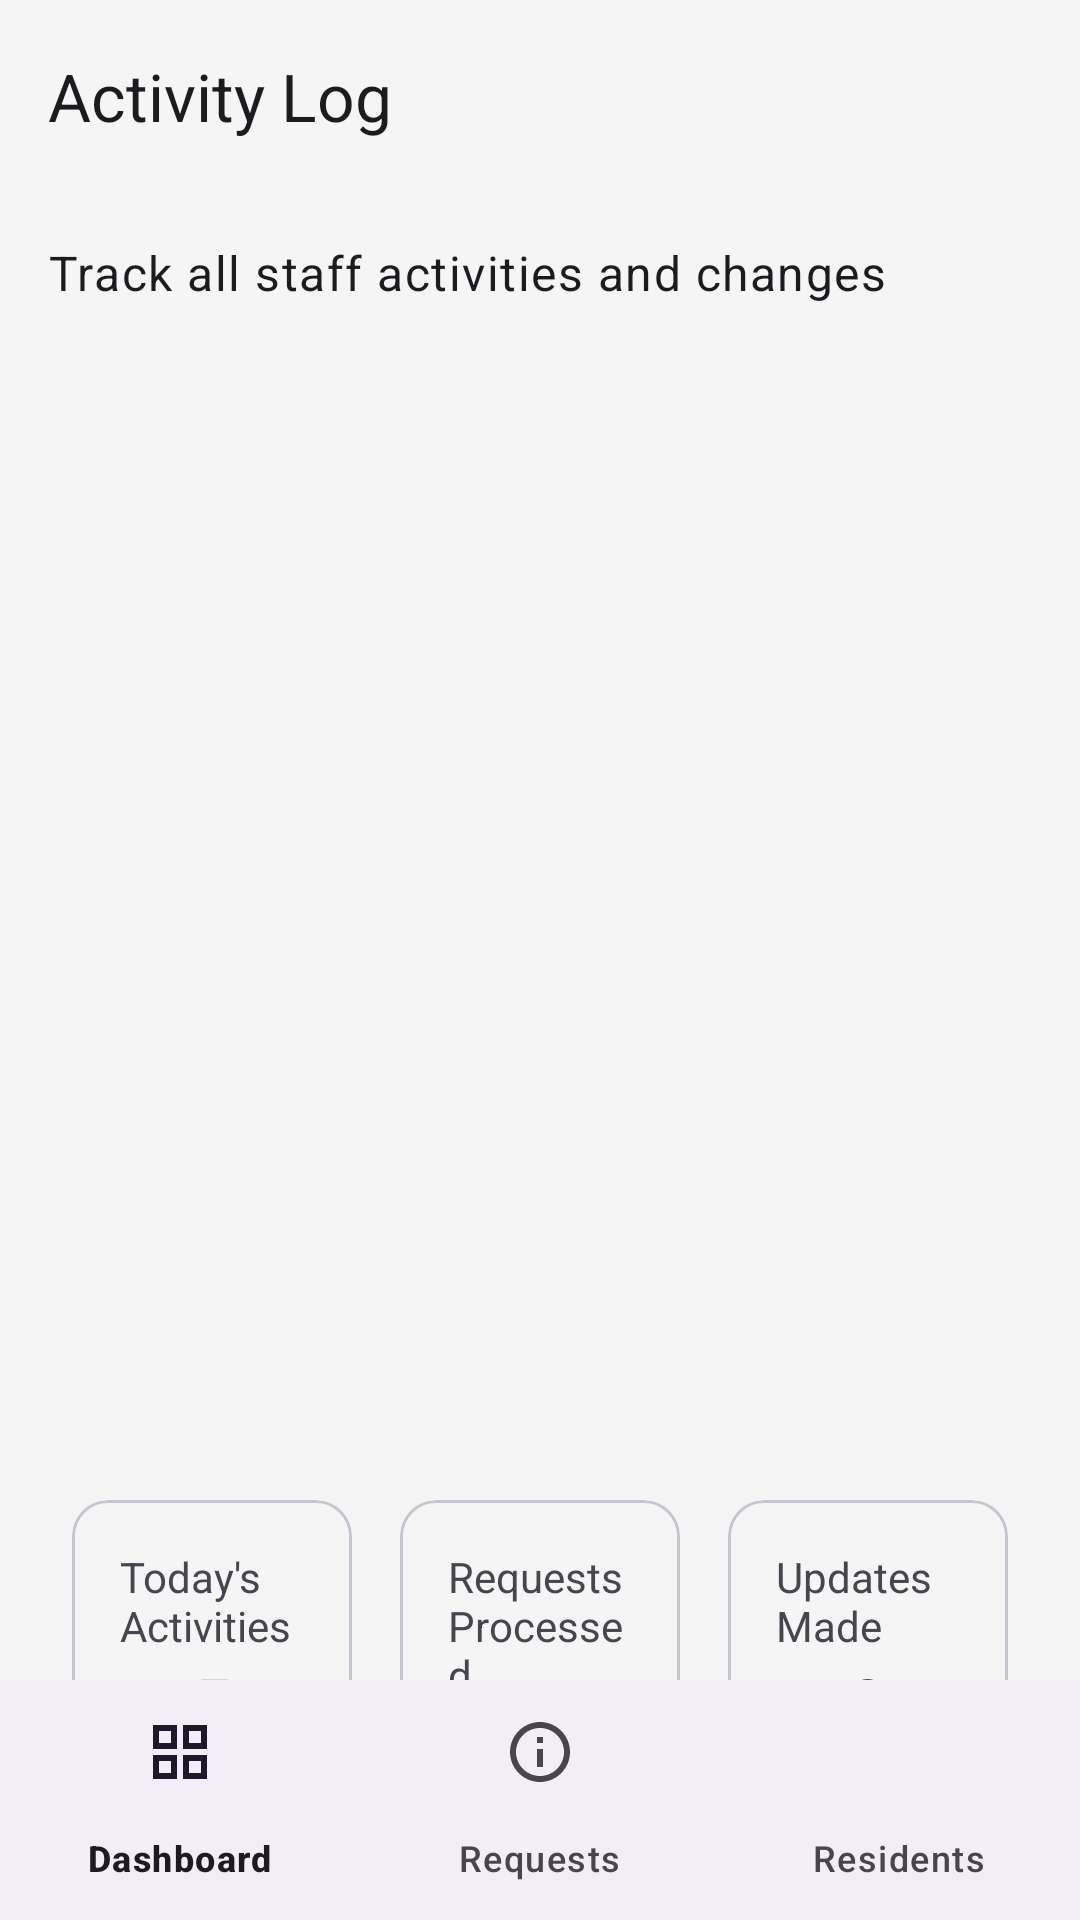

Write the Android layout XML for this screen, with the resource values it uses.
<!-- AndroidManifest.xml: application theme Theme.BarangayPantal -->
<!-- res/layout/activity_staff_activity_log.xml -->
<?xml version="1.0" encoding="utf-8"?>
<androidx.coordinatorlayout.widget.CoordinatorLayout xmlns:android="http://schemas.android.com/apk/res/android"
    xmlns:app="http://schemas.android.com/apk/res-auto"
    xmlns:tools="http://schemas.android.com/tools"
    android:layout_width="match_parent"
    android:layout_height="match_parent"
    tools:context=".ui.activities.staff.StaffActivityLogActivity">

    <com.google.android.material.appbar.AppBarLayout
        android:layout_width="match_parent"
        android:layout_height="wrap_content">

        <com.google.android.material.appbar.MaterialToolbar
            android:id="@+id/toolbar"
            android:layout_width="match_parent"
            android:layout_height="?attr/actionBarSize"
            app:title="Activity Log" />

    </com.google.android.material.appbar.AppBarLayout>

    <LinearLayout
        android:layout_width="match_parent"
        android:layout_height="match_parent"
        android:orientation="vertical"
        android:padding="16dp"
        app:layout_behavior="@string/appbar_scrolling_view_behavior">

        <TextView
            android:layout_width="wrap_content"
            android:layout_height="wrap_content"
            android:text="Track all staff activities and changes"
            android:textAppearance="@style/TextAppearance.MaterialComponents.Body1" />

        <androidx.recyclerview.widget.RecyclerView
            android:id="@+id/activity_log_recycler_view"
            android:layout_width="match_parent"
            android:layout_height="0dp"
            android:layout_marginTop="16dp"
            android:layout_weight="1" />

        <GridLayout
            android:layout_width="match_parent"
            android:layout_height="wrap_content"
            android:columnCount="3">

            <com.google.android.material.card.MaterialCardView
                android:layout_width="0dp"
                android:layout_height="wrap_content"
                android:layout_columnWeight="1"
                android:layout_margin="8dp">

                <LinearLayout
                    android:layout_width="match_parent"
                    android:layout_height="wrap_content"
                    android:gravity="center_horizontal"
                    android:orientation="vertical"
                    android:padding="16dp">

                    <TextView
                        android:layout_width="wrap_content"
                        android:layout_height="wrap_content"
                        android:text="Today's Activities" />

                    <TextView
                        android:id="@+id/todays_activities_count"
                        android:layout_width="wrap_content"
                        android:layout_height="wrap_content"
                        android:text="5"
                        android:textAppearance="@style/TextAppearance.MaterialComponents.Headline5" />
                </LinearLayout>
            </com.google.android.material.card.MaterialCardView>

            <com.google.android.material.card.MaterialCardView
                android:layout_width="0dp"
                android:layout_height="wrap_content"
                android:layout_columnWeight="1"
                android:layout_margin="8dp">

                <LinearLayout
                    android:layout_width="match_parent"
                    android:layout_height="wrap_content"
                    android:gravity="center_horizontal"
                    android:orientation="vertical"
                    android:padding="16dp">

                    <TextView
                        android:layout_width="wrap_content"
                        android:layout_height="wrap_content"
                        android:text="Requests Processed" />

                    <TextView
                        android:id="@+id/requests_processed_count"
                        android:layout_width="wrap_content"
                        android:layout_height="wrap_content"
                        android:text="2"
                        android:textAppearance="@style/TextAppearance.MaterialComponents.Headline5" />
                </LinearLayout>
            </com.google.android.material.card.MaterialCardView>

            <com.google.android.material.card.MaterialCardView
                android:layout_width="0dp"
                android:layout_height="wrap_content"
                android:layout_columnWeight="1"
                android:layout_margin="8dp">

                <LinearLayout
                    android:layout_width="match_parent"
                    android:layout_height="wrap_content"
                    android:gravity="center_horizontal"
                    android:orientation="vertical"
                    android:padding="16dp">

                    <TextView
                        android:layout_width="wrap_content"
                        android:layout_height="wrap_content"
                        android:text="Updates Made" />

                    <TextView
                        android:id="@+id/updates_made_count"
                        android:layout_width="wrap_content"
                        android:layout_height="wrap_content"
                        android:text="3"
                        android:textAppearance="@style/TextAppearance.MaterialComponents.Headline5" />
                </LinearLayout>
            </com.google.android.material.card.MaterialCardView>

        </GridLayout>

    </LinearLayout>

    <com.google.android.material.bottomnavigation.BottomNavigationView
        android:id="@+id/bottom_navigation"
        android:layout_width="match_parent"
        android:layout_height="wrap_content"
        android:layout_gravity="bottom"
        app:menu="@menu/staff_bottom_navigation_menu" />

</androidx.coordinatorlayout.widget.CoordinatorLayout>
<!-- resources referenced by this layout -->
<resources>
  <style name="Theme.BarangayPantal" parent="Base.Theme.BarangayPantal" />
  <style name="Base.Theme.BarangayPantal" parent="Theme.Material3.Light.NoActionBar">
          
          <item name="colorPrimary">@color/green_500</item>
          <item name="colorOnPrimary">@color/white</item>
          <item name="colorSecondary">@color/blue_500</item>
          <item name="colorTertiary">@color/green_500</item>
          <item name="colorSecondaryContainer">@color/primary_blue_light</item>
          <item name="colorSurface">@color/screen_background</item>
          <item name="android:windowBackground">@color/screen_background</item>
      </style>
  <color name="green_500">#4CAF50</color>
  <color name="white">#FFFFFFFF</color>
  <color name="blue_500">#2196F3</color>
  <color name="primary_blue_light">#BBDEFB</color>
  <color name="screen_background">#F5F5F5</color>
</resources>
